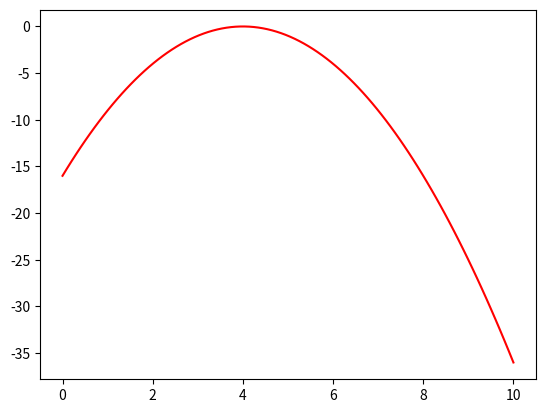

Generate this figure with matplotlib:
# -*- coding: utf-8 -*-
"""
Spyder Editor

This is a temporary script file.
"""

import matplotlib.pyplot as plt
import numpy as np

# functions
def utility(c, B):
    """ Calculate the percentile of each household.
    
    1) Sum up weights grouped by income value.
    2) Derive cummulative distribution and probibility distribution functions.
    3) Assign percentiles to each household.
            
    d is the data set

    """
    
    utils = -(c-B)**2
    #utils = np.log(c)-B*c**2
    #utils = c**(1/3)-B*c
    
    return utils


# plot utility
B=4 # if B big enough there is a satiation point! 
c= np.linspace(0,10,100)

u=utility(c, B)

# plot figures
fig =plt.figure()

plt.plot(c,u, 'r')
umax=np.amax(u)
i=np.where(u== np.amax(u))
